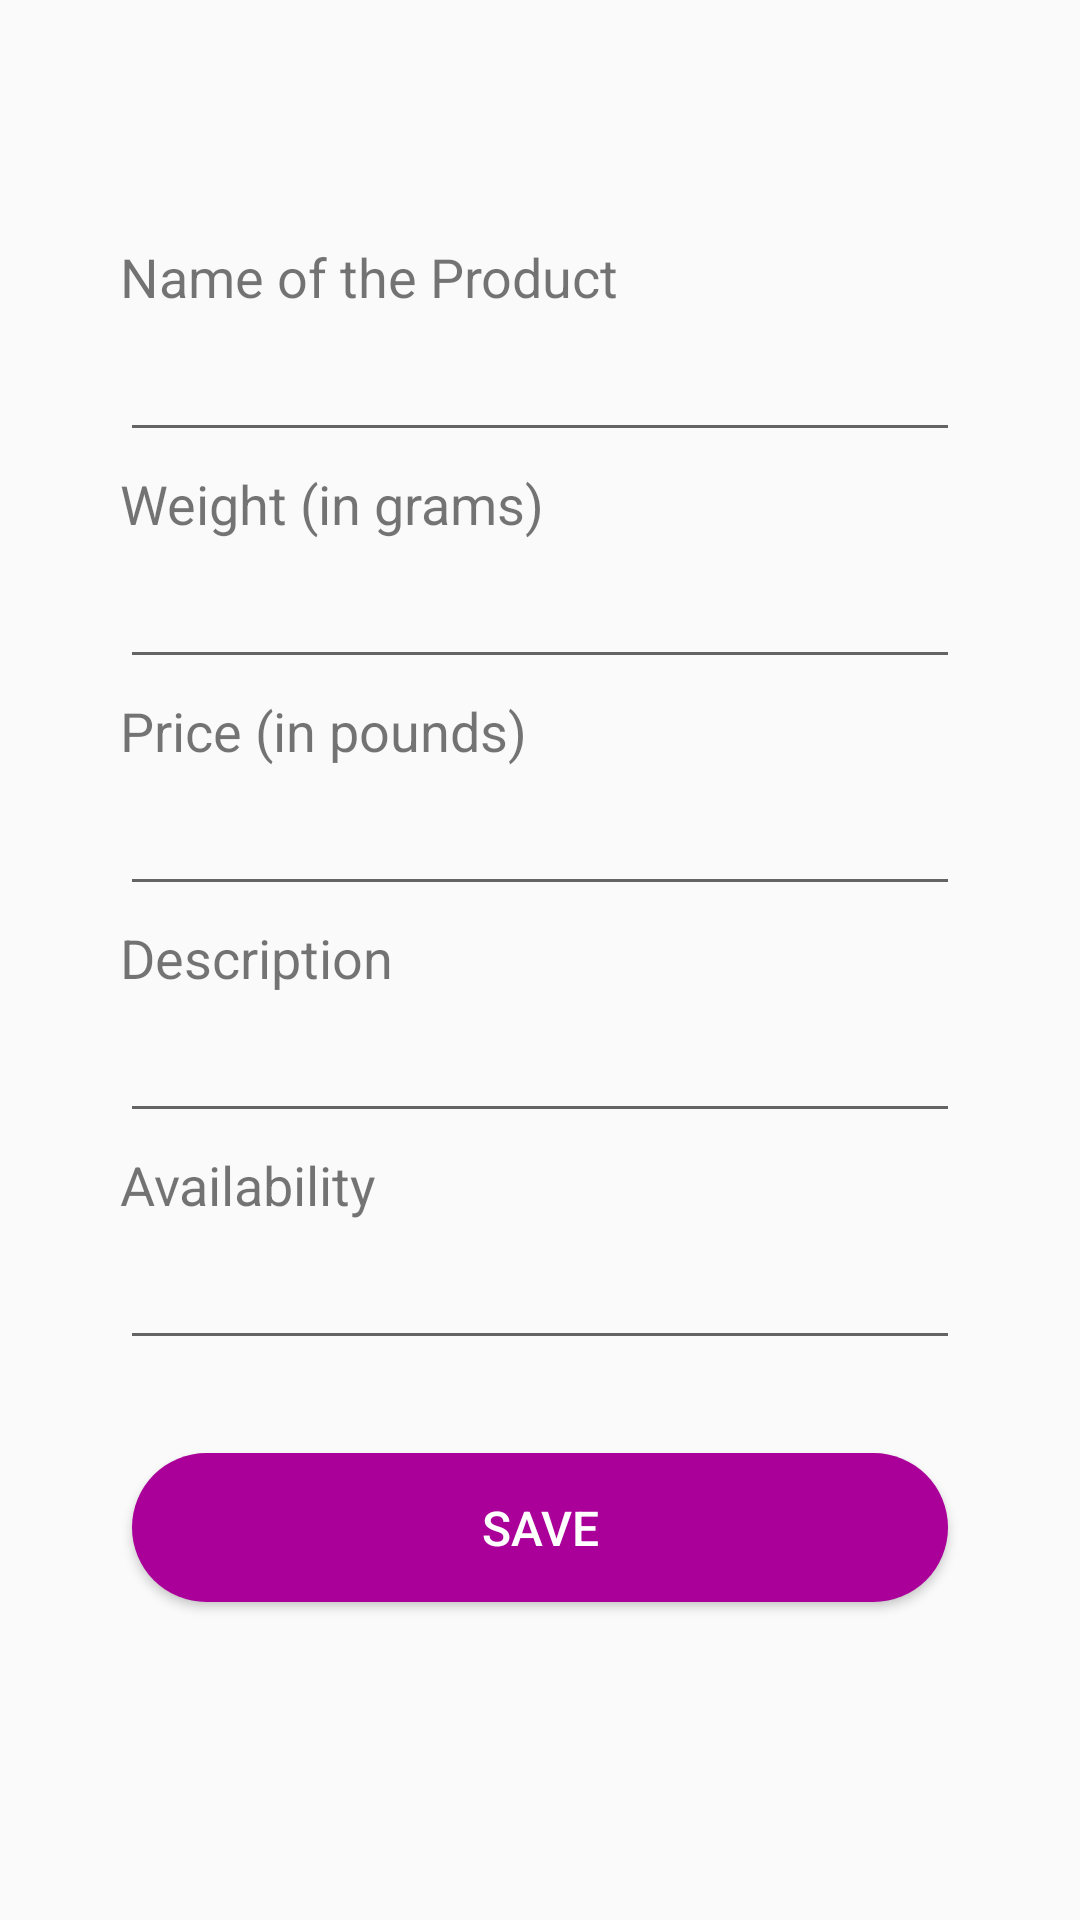

This screen was rendered from an Android layout file. Write that file and the resources it references.
<!-- AndroidManifest.xml: application theme AppTheme -->
<!-- res/layout/activity_edit_page.xml -->
<?xml version="1.0" encoding="utf-8"?>
<android.support.constraint.ConstraintLayout xmlns:android="http://schemas.android.com/apk/res/android"
    xmlns:app="http://schemas.android.com/apk/res-auto"
    xmlns:tools="http://schemas.android.com/tools"
    android:layout_width="match_parent"
    android:layout_height="match_parent"
    tools:context=".Activities.EditPageActivity">

    <LinearLayout
        android:layout_width="match_parent"
        android:layout_height="wrap_content"
        android:layout_margin="20dp"
        android:layout_marginStart="8dp"
        android:layout_marginLeft="8dp"
        android:layout_marginTop="8dp"
        android:layout_marginEnd="8dp"
        android:layout_marginRight="8dp"
        android:layout_marginBottom="8dp"
        android:orientation="vertical"
        app:layout_constraintBottom_toBottomOf="parent"
        app:layout_constraintEnd_toEndOf="parent"
        app:layout_constraintStart_toStartOf="parent"
        app:layout_constraintTop_toTopOf="parent">

        <TextView
            android:layout_width="match_parent"
            android:layout_height="wrap_content"
            android:layout_marginLeft="20dp"
            android:layout_marginTop="0dp"
            android:layout_marginRight="20dp"
            android:layout_marginBottom="0dp"
            android:text="@string/name_of_the_product"
            android:textSize="18sp" />

        <EditText
            android:id="@+id/txtName"
            android:layout_width="match_parent"
            android:layout_height="wrap_content"
            android:layout_marginLeft="20dp"
            android:layout_marginTop="5dp"
            android:layout_marginRight="20dp"
            android:layout_marginBottom="5dp"
            android:ems="10"
            android:inputType="textPersonName|textCapSentences" />

        <TextView
            android:id="@+id/textView"
            android:layout_width="match_parent"
            android:layout_height="wrap_content"
            android:layout_marginLeft="20dp"
            android:layout_marginTop="0dp"
            android:layout_marginRight="20dp"
            android:layout_marginBottom="0dp"
            android:text="@string/weight"
            android:textSize="18sp" />

        <EditText
            android:id="@+id/txtWeight"
            android:layout_width="match_parent"
            android:layout_height="wrap_content"
            android:layout_marginLeft="20dp"
            android:layout_marginTop="5dp"
            android:layout_marginRight="20dp"
            android:layout_marginBottom="5dp"
            android:ems="10"
            android:inputType="number|numberDecimal" />

        <TextView
            android:id="@+id/textView2"
            android:layout_width="match_parent"
            android:layout_height="wrap_content"
            android:layout_marginLeft="20dp"
            android:layout_marginTop="0dp"
            android:layout_marginRight="20dp"
            android:layout_marginBottom="0dp"
            android:text="@string/price"
            android:textSize="18sp" />

        <EditText
            android:id="@+id/txtPrice"
            android:layout_width="match_parent"
            android:layout_height="wrap_content"
            android:layout_marginLeft="20dp"
            android:layout_marginTop="5dp"
            android:layout_marginRight="20dp"
            android:layout_marginBottom="5dp"
            android:ems="10"
            android:inputType="number|numberDecimal" />

        <TextView
            android:id="@+id/textView3"
            android:layout_width="match_parent"
            android:layout_height="wrap_content"
            android:layout_marginLeft="20dp"
            android:layout_marginTop="0dp"
            android:layout_marginRight="20dp"
            android:layout_marginBottom="0dp"
            android:text="@string/description"
            android:textSize="18sp" />

        <EditText
            android:id="@+id/txtDescription"
            android:layout_width="match_parent"
            android:layout_height="wrap_content"
            android:layout_marginLeft="20dp"
            android:layout_marginTop="5dp"
            android:layout_marginRight="20dp"
            android:layout_marginBottom="5dp"
            android:ems="10"
            android:inputType="textAutoCorrect|textMultiLine|textCapSentences" />

        <TextView
            android:id="@+id/textView4"
            android:layout_width="match_parent"
            android:layout_height="wrap_content"
            android:layout_marginLeft="20dp"
            android:layout_marginTop="0dp"
            android:layout_marginRight="20dp"
            android:layout_marginBottom="0dp"
            android:text="@string/availability"
            android:textSize="18sp" />

        <EditText
            android:id="@+id/txtAvailability"
            android:layout_width="match_parent"
            android:layout_height="wrap_content"
            android:layout_marginLeft="20dp"
            android:layout_marginTop="5dp"
            android:layout_marginRight="20dp"
            android:layout_marginBottom="5dp"
            android:ems="10"
            android:inputType="textPersonName|textCapWords" />

        <Button
            android:id="@+id/btnEditProduct"
            android:layout_width="match_parent"
            android:layout_height="wrap_content"
            android:layout_margin="20dp"
            android:onClick="editSave"
            android:text="@string/save"
            android:theme="@style/button" />

    </LinearLayout>


</android.support.constraint.ConstraintLayout>
<!-- resources referenced by this layout -->
<resources>
  <string name="availability">Availability</string>
  <string name="description">Description</string>
  <string name="name_of_the_product">Name of the Product</string>
  <string name="price">Price (in pounds)</string>
  <string name="save">Save</string>
  <string name="weight">Weight (in grams)</string>
  <style name="button">
          <item name="android:padding">20dp</item>
          <item name="android:textColor">#FFFFFF</item>
          <item name="android:textSize">16sp</item>
          <item name="android:checkedButton">@color/colorAccent</item>
      </style>
  <style name="AppTheme" parent="Theme.AppCompat.Light.DarkActionBar">
          
          <item name="colorPrimary">@color/colorPrimary</item>
          <item name="colorPrimaryDark">@color/colorPrimaryDark</item>
          <item name="colorAccent">@color/colorAccent</item>
          <item name="windowActionBar">@color/title</item>
  
          <item name="android:buttonCornerRadius">30dp</item>
          <item name="android:statusBarColor">@color/title</item>
          <item name="android:colorButtonNormal">@color/btnBg</item>
      </style>
  <color name="colorAccent">#D81B60</color>
  <color name="colorPrimary">#008577</color>
  <color name="colorPrimaryDark">#00574B</color>
  <color name="title">#660066</color>
  <color name="btnBg">#AA0099</color>
</resources>
